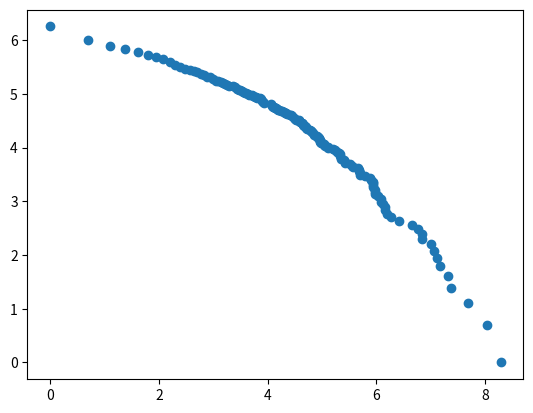

Write Python code to recreate this figure.
import matplotlib.pyplot as plt # data visualization
import numpy as np

test_icsd = [(0, 1089), (1, 520), (2, 406), (3, 364), (4, 342), (5, 326), (6, 308), (7, 297), (8, 284), (9, 267), (10, 256), (11, 246), (12, 236), (13, 232), (14, 227), (15, 221), (16, 214), (17, 212), (18, 204), (19, 203), (20, 197), (21, 190), (22, 187), (23, 185), (24, 181), (25, 178), (26, 176), (27, 172), (29, 171), (30, 168), (31, 163), (32, 160), (33, 159), (34, 157), (35, 154), (36, 152), (37, 150), (38, 147), (39, 146), (41, 145), (42, 143), (43, 141), (44, 140), (45, 138), (47, 137), (48, 134), (49, 130), (50, 127), (51, 125), (58, 123), (59, 118), (60, 117), (61, 116), (62, 114), (64, 113), (65, 111), (66, 110), (67, 109), (70, 108), (71, 107), (74, 105), (75, 104), (76, 103), (78, 102), (82, 101), (84, 100), (86, 98), (88, 94), (91, 93), (92, 92), (97, 91), (98, 90), (99, 88), (102, 87), (103, 86), (104, 84), (105, 83), (106, 82), (109, 81), (110, 80), (111, 78), (113, 77), (118, 76), (120, 75), (121, 74), (123, 73), (126, 71), (129, 69), (135, 68), (136, 67), (137, 66), (139, 65), (141, 64), (142, 63), (143, 62), (144, 61), (146, 60), (147, 59), (154, 58), (155, 57), (156, 56), (165, 55), (167, 54), (180, 53), (187, 52), (196, 50), (203, 49), (205, 48), (208, 47), (209, 44), (222, 43), (227, 42), (228, 41), (249, 40), (255, 39), (262, 38), (285, 37), (291, 36), (295, 35), (298, 34), (299, 33), (329, 32), (361, 31), (366, 30), (375, 29), (377, 28), (380, 27), (381, 26), (390, 25), (393, 24), (394, 23), (412, 22), (436, 21), (437, 20), (453, 19), (469, 18), (472, 17), (488, 16), (529, 15), (613, 14), (776, 13), (867, 12), (923, 11), (925, 10), (1097, 9), (1162, 8), (1229, 7), (1306, 6), (1500, 5), (1579, 4), (2157, 3), (3060, 2), (3973, 1)]

x = [np.log(d[0]) for d in test_icsd[1:]]
y = [np.log(d[1]) for d in test_icsd[1:]]

# Configure plot figure
# plt.figure(figsize=(5, 5)) # adjust figure size
# plt.plot(x, y, 'g-', label='model') # plot with green line

plt.scatter(x, y)
plt.show()
print(print(x))
